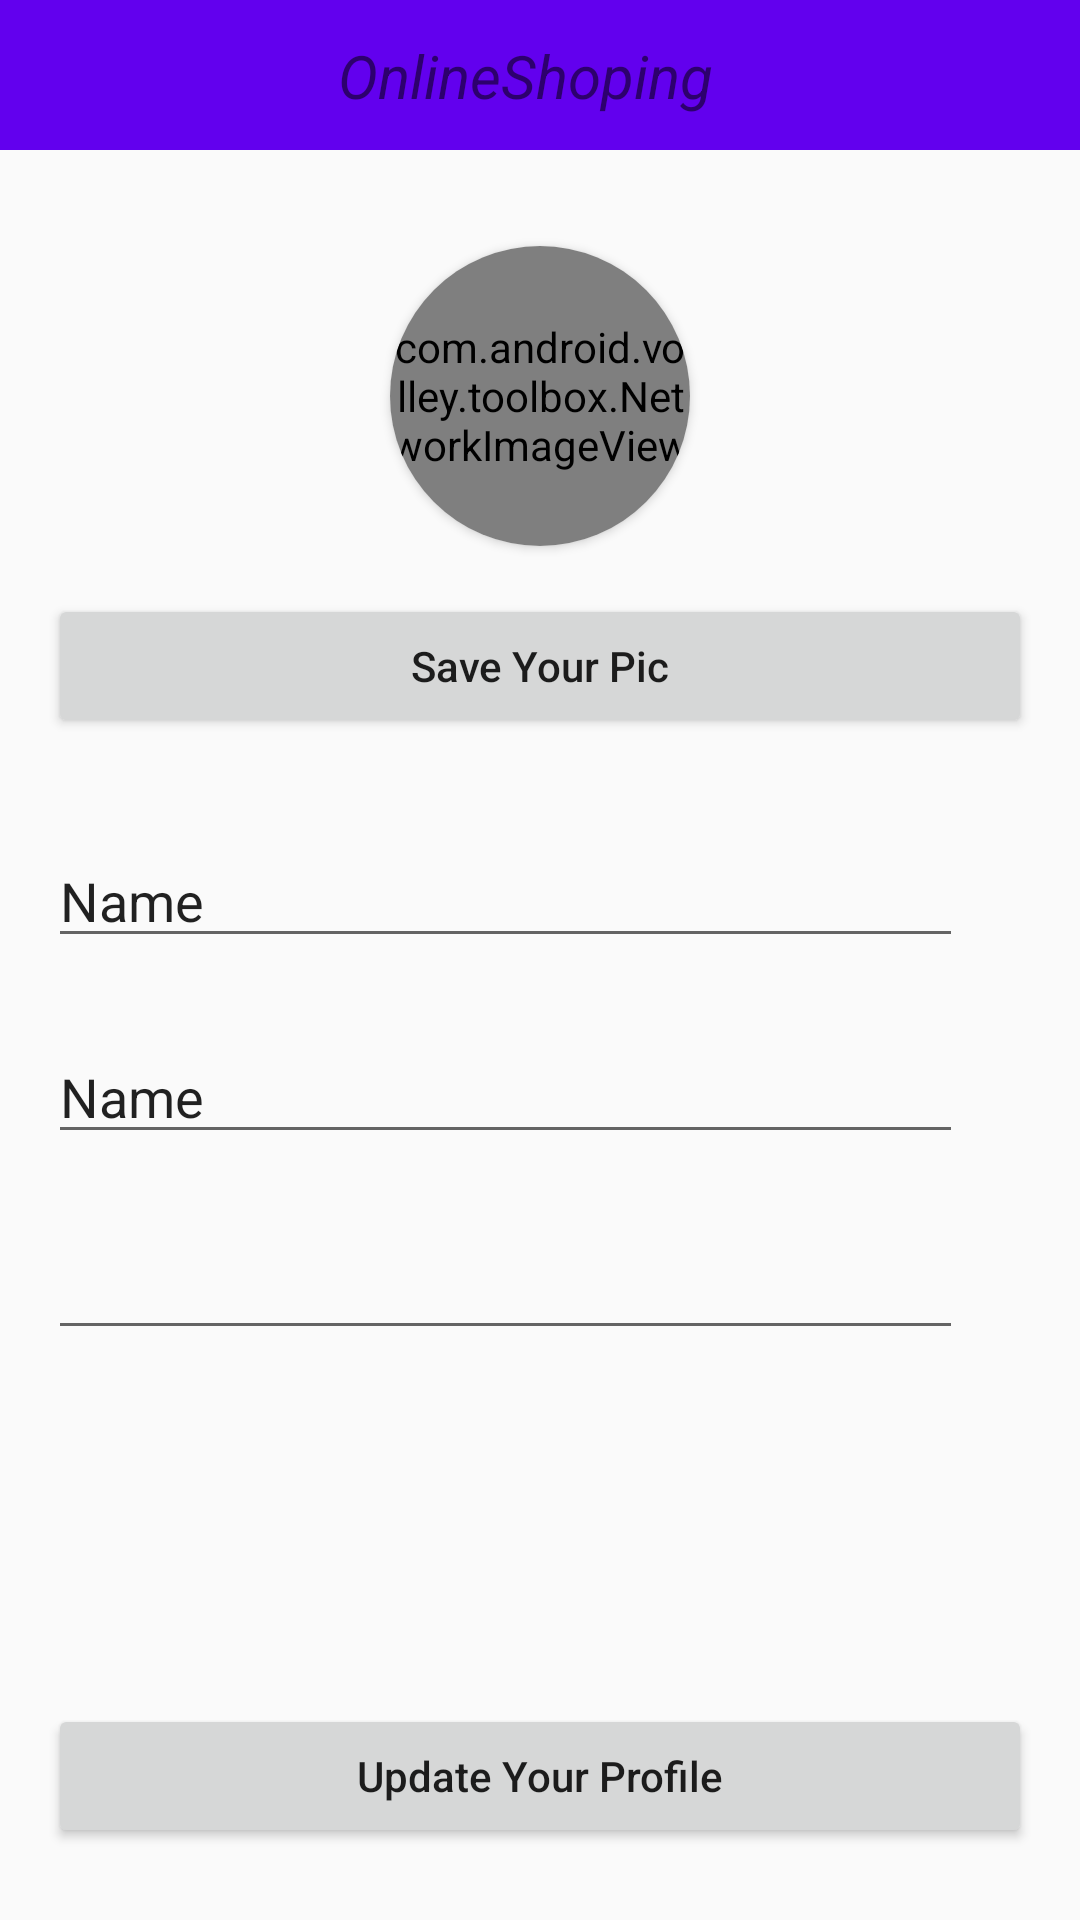

Here is an Android app screen rendered from its layout file. Give the layout XML and the strings, colors and styles it references.
<!-- AndroidManifest.xml: application theme Theme.OnlineShoping -->
<!-- res/layout/activity_setting_page.xml -->
<?xml version="1.0" encoding="utf-8"?>
<androidx.drawerlayout.widget.DrawerLayout
    xmlns:android="http://schemas.android.com/apk/res/android"
    xmlns:app="http://schemas.android.com/apk/res-auto"
    xmlns:tools="http://schemas.android.com/tools"
    android:id="@+id/drawerLayoutSP"
    android:layout_width="match_parent"
    android:layout_height="match_parent"
    tools:context=".Activities.SettingPage">


    <androidx.constraintlayout.widget.ConstraintLayout
        android:layout_width="match_parent"
        android:layout_height="match_parent">


        <androidx.constraintlayout.widget.ConstraintLayout
            android:id="@+id/constraintLayout2"
            android:layout_width="match_parent"
            android:layout_height="50dp"
            android:background="@color/purple_500"
            app:layout_constraintEnd_toEndOf="parent"
            app:layout_constraintStart_toStartOf="parent"
            app:layout_constraintTop_toTopOf="parent">


            <ImageView
                android:id="@+id/imageViewMenuSP"
                android:layout_width="20dp"
                android:layout_height="20dp"
                android:layout_marginStart="16dp"
                android:layout_marginLeft="16dp"
                app:layout_constraintBottom_toBottomOf="parent"
                app:layout_constraintStart_toStartOf="parent"
                app:layout_constraintTop_toTopOf="parent"
                app:srcCompat="@drawable/menu" />

            <ImageView
                android:id="@+id/imageViewCartSP"
                android:layout_width="30dp"
                android:layout_height="30dp"
                android:layout_marginEnd="16dp"
                android:layout_marginRight="16dp"
                app:layout_constraintBottom_toBottomOf="parent"
                app:layout_constraintEnd_toEndOf="parent"
                app:layout_constraintTop_toTopOf="parent"
                app:srcCompat="@drawable/cart" />

            <TextView
                android:id="@+id/textViewAppNameSP"
                android:layout_width="wrap_content"
                android:layout_height="wrap_content"
                android:text="@string/app_name"
                android:textSize="20dp"
                android:textStyle="italic"
                app:layout_constraintBottom_toBottomOf="parent"
                app:layout_constraintEnd_toStartOf="@+id/imageViewCartSP"
                app:layout_constraintStart_toEndOf="@+id/imageViewMenuSP"
                app:layout_constraintTop_toTopOf="parent" />

            <ImageView
                android:id="@+id/imageViewSearchSP"
                android:layout_width="20dp"
                android:layout_height="20dp"
                android:layout_marginEnd="16dp"
                android:layout_marginRight="16dp"
                app:layout_constraintBottom_toBottomOf="parent"
                app:layout_constraintEnd_toStartOf="@+id/imageViewCartSP"
                app:layout_constraintTop_toTopOf="parent"
                app:srcCompat="@drawable/search" />


            <RelativeLayout
                android:id="@+id/relativeLayoutCartCountSP"
                android:visibility="invisible"
                android:layout_width="20dp"
                android:layout_height="20dp"
                android:layout_marginTop="8dp"
                android:layout_marginEnd="16dp"
                android:layout_marginRight="16dp"
                android:background="@drawable/notification_icon"
                app:layout_constraintBottom_toTopOf="@+id/guideline"
                app:layout_constraintEnd_toEndOf="parent"
                app:layout_constraintTop_toTopOf="parent"
                app:layout_constraintVertical_bias="0.0">

                <TextView
                    android:id="@+id/textViewCartCountSP"
                    android:layout_width="wrap_content"
                    android:layout_height="match_parent"
                    android:layout_centerInParent="true"
                    android:text="1"
                    android:textColor="@color/white" />

            </RelativeLayout>



        </androidx.constraintlayout.widget.ConstraintLayout>


        <androidx.cardview.widget.CardView
            android:id="@+id/cardViewSP"
            android:layout_width="100dp"
            android:layout_height="100dp"
            android:layout_marginTop="32dp"
            android:background="@drawable/user"
            app:cardCornerRadius="50dp"
            app:layout_constraintEnd_toEndOf="parent"
            app:layout_constraintStart_toStartOf="parent"
            app:layout_constraintTop_toBottomOf="@+id/constraintLayout2">

            <ImageView
                android:id="@+id/imageViewSP"
                android:layout_width="match_parent"
                android:layout_height="match_parent"
                app:layout_constraintEnd_toEndOf="parent"
                app:layout_constraintStart_toStartOf="parent"
                app:layout_constraintTop_toTopOf="parent"
                app:srcCompat="@drawable/user" />

            <com.android.volley.toolbox.NetworkImageView
                android:id="@+id/networkImageViewSP"
                android:layout_width="match_parent"
                android:layout_height="match_parent"
                android:layout_gravity="center"
                app:layout_constraintEnd_toEndOf="parent"
                app:layout_constraintStart_toStartOf="parent"
                app:layout_constraintTop_toTopOf="parent" />

        </androidx.cardview.widget.CardView>


    <Button
        android:id="@+id/buttonUpdateSP"
        android:layout_width="match_parent"
        android:layout_height="wrap_content"
        android:layout_marginStart="16dp"
        android:layout_marginLeft="16dp"
        android:layout_marginEnd="16dp"
        android:layout_marginRight="16dp"
        android:layout_marginBottom="24dp"
        android:text="@string/update"
        android:textAllCaps="false"
        app:layout_constraintBottom_toBottomOf="parent"
        app:layout_constraintEnd_toEndOf="parent"
        app:layout_constraintStart_toStartOf="parent" />

    <EditText
        android:id="@+id/editTextTextPersonNameSP"
        android:layout_width="0dp"
        android:layout_height="wrap_content"
        android:layout_marginStart="16dp"
        android:layout_marginLeft="16dp"
        android:layout_marginTop="32dp"
        android:layout_marginEnd="8dp"
        android:layout_marginRight="8dp"
        android:ems="10"
        android:inputType="textPersonName"
        android:text="Name"
        app:layout_constraintEnd_toStartOf="@+id/imageViewEditNameSP"
        app:layout_constraintStart_toStartOf="parent"
        app:layout_constraintTop_toBottomOf="@+id/buttonSaveSP" />

        <ImageView
            android:id="@+id/imageViewEditNameSP"
            android:layout_width="15dp"
            android:layout_height="15dp"
            android:layout_marginEnd="16dp"
            android:layout_marginRight="16dp"
            app:layout_constraintBottom_toBottomOf="@+id/editTextTextPersonNameSP"
            app:layout_constraintEnd_toEndOf="parent"
            app:layout_constraintTop_toTopOf="@+id/editTextTextPersonNameSP"
            app:srcCompat="@android:drawable/ic_menu_edit" />

    <EditText
        android:id="@+id/editTextTextEmailSP"
        android:layout_width="0dp"
        android:layout_height="wrap_content"
        android:layout_marginStart="16dp"
        android:layout_marginLeft="16dp"
        android:layout_marginTop="24dp"
        android:ems="10"
        android:inputType="textPersonName"
        android:text="Name"
        app:layout_constraintEnd_toEndOf="@+id/editTextTextPersonNameSP"
        app:layout_constraintStart_toStartOf="parent"
        app:layout_constraintTop_toBottomOf="@+id/editTextTextPersonNameSP" />

    <EditText
        android:id="@+id/editTextPhoneSP"
        android:layout_width="0dp"
        android:layout_height="wrap_content"
        android:layout_marginStart="16dp"
        android:layout_marginLeft="16dp"
        android:layout_marginTop="24dp"
        android:layout_marginEnd="8dp"
        android:layout_marginRight="8dp"
        android:ems="10"
        android:inputType="phone"
        app:layout_constraintEnd_toStartOf="@+id/imageViewEditPhoneSP"
        app:layout_constraintStart_toStartOf="parent"
        app:layout_constraintTop_toBottomOf="@+id/editTextTextEmailSP" />

        <ImageView
            android:id="@+id/imageViewEditPhoneSP"
            android:layout_width="15dp"
            android:layout_height="15dp"
            android:layout_marginEnd="16dp"
            android:layout_marginRight="16dp"
            app:layout_constraintBottom_toBottomOf="@+id/editTextPhoneSP"
            app:layout_constraintEnd_toEndOf="parent"
            app:layout_constraintTop_toTopOf="@+id/editTextPhoneSP"
            app:srcCompat="@android:drawable/ic_menu_edit" />

        <ImageView
            android:id="@+id/imageViewEditPicSP"
            android:layout_width="15dp"
            android:layout_height="15dp"
            android:layout_marginStart="8dp"
            android:layout_marginLeft="8dp"
            app:layout_constraintBottom_toBottomOf="@+id/cardViewSP"
            app:layout_constraintEnd_toEndOf="parent"
            app:layout_constraintHorizontal_bias="0.0"
            app:layout_constraintStart_toEndOf="@+id/cardViewSP"
            app:srcCompat="@android:drawable/ic_menu_edit" />

    <Button
        android:id="@+id/buttonSaveSP"
        android:layout_width="match_parent"
        android:layout_height="wrap_content"
        android:layout_marginStart="16dp"
        android:layout_marginLeft="16dp"
        android:layout_marginTop="16dp"
        android:layout_marginEnd="16dp"
        android:layout_marginRight="16dp"
        android:text="@string/save"
        android:textAllCaps="false"
        app:layout_constraintEnd_toEndOf="parent"
        app:layout_constraintStart_toStartOf="parent"
        app:layout_constraintTop_toBottomOf="@+id/cardViewSP" />

    </androidx.constraintlayout.widget.ConstraintLayout>

    <com.google.android.material.navigation.NavigationView
        android:layout_width="wrap_content"
        android:layout_height="match_parent"
        app:headerLayout="@layout/nav_header"
        app:menu="@menu/nav_menu"
        android:id="@+id/navigationViewSP"
        android:layout_gravity="start"/>


</androidx.drawerlayout.widget.DrawerLayout>
<!-- res/layout/nav_header.xml (included above) -->
<?xml version="1.0" encoding="utf-8"?>
<androidx.constraintlayout.widget.ConstraintLayout xmlns:android="http://schemas.android.com/apk/res/android"
    xmlns:app="http://schemas.android.com/apk/res-auto"
    xmlns:tools="http://schemas.android.com/tools"
    android:layout_width="match_parent"
    android:layout_height="150dp"
    android:background="#D16AE3">

   


    <androidx.cardview.widget.CardView
        android:id="@+id/cardViewNV"
        android:layout_width="80dp"
        android:layout_height="80dp"
        app:cardCornerRadius="40dp"
        android:layout_marginStart="8dp"
        android:layout_marginLeft="8dp"
        app:layout_constraintBottom_toTopOf="@+id/guideline2"
        app:layout_constraintStart_toStartOf="parent"
        app:layout_constraintTop_toTopOf="parent">

        <ImageView
            android:id="@+id/imageViewProfilePicNV"
            android:layout_width="match_parent"
            android:layout_height="match_parent"
            app:layout_constraintEnd_toEndOf="parent"
            app:layout_constraintStart_toStartOf="parent"
            app:layout_constraintTop_toTopOf="parent"
            app:srcCompat="@drawable/user" />

        <com.android.volley.toolbox.NetworkImageView
            android:id="@+id/networkImageViewNV"
            android:layout_width="match_parent"
            android:layout_height="match_parent"
            android:layout_gravity="center"
            app:layout_constraintEnd_toEndOf="parent"
            app:layout_constraintStart_toStartOf="parent"
            app:layout_constraintTop_toTopOf="parent" />

    </androidx.cardview.widget.CardView>

    <TextView
        android:id="@+id/textViewUserNameNV"
        android:layout_width="wrap_content"
        android:layout_height="wrap_content"
        android:layout_marginStart="16dp"
        android:layout_marginLeft="16dp"
        android:text="TextView"
        android:textSize="20dp"
        app:layout_constraintBottom_toTopOf="@+id/guideline2"
        app:layout_constraintStart_toEndOf="@+id/cardViewNV"
        app:layout_constraintTop_toTopOf="parent" />

    <androidx.constraintlayout.widget.Guideline
        android:id="@+id/guideline2"
        android:layout_width="wrap_content"
        android:layout_height="match_parent"
        android:orientation="horizontal"
        app:layout_constraintGuide_percent="0.7" />

    <LinearLayout
        android:id="@+id/linearLayoutNvHeader"
        android:layout_width="match_parent"
        android:layout_height="0dp"
        android:orientation="horizontal"
        app:layout_constraintBottom_toBottomOf="parent"
        app:layout_constraintEnd_toEndOf="parent"
        app:layout_constraintStart_toStartOf="parent"
        app:layout_constraintTop_toTopOf="@+id/guideline2">

        <RelativeLayout
            android:layout_width="wrap_content"
            android:layout_height="match_parent"
            android:layout_marginLeft="8dp">

            <ImageView
                android:id="@+id/imageViewNvHeaderLoc"
                android:layout_width="30dp"
                android:layout_height="30dp"
                android:layout_centerInParent="true"
                android:src="@drawable/placeholder" />

        </RelativeLayout>

        <RelativeLayout
            android:layout_width="wrap_content"
            android:layout_height="match_parent"
            android:layout_weight="2">

            <TextView
                android:id="@+id/textViewnvHeaderCurrentLoc"
                android:layout_width="wrap_content"
                android:layout_height="wrap_content"
                android:layout_centerInParent="true"
                android:textSize="15dp" />

        </RelativeLayout>

        <RelativeLayout
            android:layout_width="wrap_content"
            android:layout_height="match_parent"
            android:layout_marginRight="8dp">

            <ImageView
                android:id="@+id/imageViewNvHeaderDropDown"
                android:layout_width="15dp"
                android:layout_height="15dp"
                android:layout_centerInParent="true"
                android:src="@android:drawable/arrow_down_float" />

        </RelativeLayout>

    </LinearLayout>
</androidx.constraintlayout.widget.ConstraintLayout>
<!-- resources referenced by this layout -->
<resources>
  <color name="purple_500">#FF6200EE</color>
  <color name="white">#FFFFFFFF</color>
  <!-- drawable notification_icon (drawable) -->
  <?xml version="1.0" encoding="utf-8"?>
  <selector xmlns:android="http://schemas.android.com/apk/res/android">
  
      <item>
          <shape android:shape="oval">
              <solid android:color="#F4548A"/>
              
          </shape>
      </item>
  
  </selector>
  <string name="app_name">OnlineShoping</string>
  <string name="save">Save Your Pic</string>
  <string name="update">Update Your Profile</string>
  <style name="Theme.OnlineShoping" parent="Theme.MaterialComponents.Light.NoActionBar.Bridge">
          
          <item name="colorPrimary">@color/purple_500</item>
          <item name="colorPrimaryVariant">@color/purple_700</item>
          <item name="colorOnPrimary">@color/white</item>
          
          <item name="colorSecondary">@color/teal_200</item>
          <item name="colorSecondaryVariant">@color/teal_700</item>
          <item name="colorOnSecondary">@color/black</item>
          
          <item name="android:statusBarColor" tools:targetApi="l">?attr/colorPrimaryVariant</item>
          
      </style>
  <color name="purple_700">#FF3700B3</color>
  <color name="teal_200">#FF03DAC5</color>
  <color name="teal_700">#FF018786</color>
  <color name="black">#FF000000</color>
</resources>
